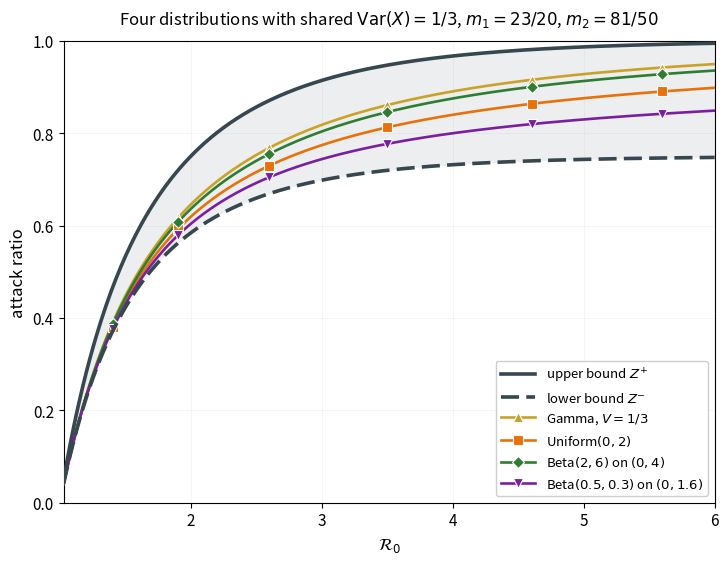

Recreate this plot in Python.
"""
Single panel.  Four admissible pairs (P_X, g) sharing V=1/3 and the first two
moments of mu, m_1=1.15 and m_2=1.62.  All four attack ratios lie in the
common band

    Z^-  =  [1 - exp(-t*(R0)(1+V) m_1/m_2)]/(1+V)     (lower bound)
    Z^+  =  1 - exp(-t*(R0)/m_1)                       (upper bound)

drawn against R0.
"""
import numpy as np
from scipy.optimize import brentq, linprog
from scipy.special import roots_jacobi
import matplotlib as mpl
import matplotlib.pyplot as plt
from matplotlib.lines import Line2D

V = 1.0 / 3
M1, M2 = 1.15, 1.62


def tstar(R):
    return brentq(lambda t: -np.expm1(-t) - t / R, 0.5 * (R - 1), 12 * R, xtol=1e-15)


def beta_nodes(a, b, L, n=420):
    t, w = roots_jacobi(n, b - 1.0, a - 1.0)
    return L * (1 + t) / 2, w / w.sum()


def gamma_nodes(V, n=340):
    p = 1.0 / V
    j = np.arange(n)
    a = (2 * j + p) / p
    b = np.sqrt(j[1:] * (j[1:] + p - 1)) / p
    t, W = np.linalg.eigh(np.diag(a) + np.diag(b, 1) + np.diag(b, -1))
    return t, W[0] ** 2


class Law:
    def __init__(s, x, pi, name):
        s.x, s.pi, s.name = x, pi / pi.sum(), name
        s.V = float(s.pi @ x**2 - (s.pi @ x) ** 2)


LAWS = [
    Law(*gamma_nodes(V), r"Gamma, $V=1/3$"),
    Law(*beta_nodes(1.0, 1.0, 2.0), r"Uniform$(0,2)$"),
    Law(*beta_nodes(2.0, 6.0, 4.0), r"Beta$(2,6)$ on $(0,4)$"),
    Law(*beta_nodes(0.5, 0.3, 1.6), r"Beta$(0.5,0.3)$ on $(0,1.6)$"),
]
COL = ["#c9a227", "#e8710a", "#2e7d32", "#7b1fa2"]
MRK = ["^", "s", "D", "v"]


def normalise(pi, g):
    with np.errstate(divide="ignore"):
        lw = np.log(np.where(pi > 0, pi, 1e-300)) + np.log(np.where(g > 0, g, 1e-300))
    lw -= lw.max()
    q = np.exp(lw)
    return q / q.sum()


def match_g(law, nk=110):
    x, pi = law.x, law.pi
    ts = np.unique(np.round(np.quantile(x, np.linspace(0, 0.998, nk)), 8))
    B = np.column_stack([np.ones_like(x)]
                        + [(x > t).astype(float) for t in ts]
                        + [np.maximum(x - t, 0.0) for t in ts])
    Aeq = np.vstack([pi @ B, pi @ (x[:, None] * B), pi @ (x[:, None] ** 2 * B)])
    nt = len(ts)
    r = linprog(np.r_[0.0, 12.0 * np.ones(nt), np.ones(nt)],
                A_eq=Aeq, b_eq=[1.0, M1, M2],
                bounds=[(0, None)] * B.shape[1], method="highs")
    assert r.status == 0, law.name
    return B @ r.x


def attack(law, g, R0):
    q = normalise(law.pi, g)
    m = q @ law.x
    f = lambda u: float(q @ np.expm1(-u * law.x)) + m * u / R0
    hi = 1.0
    while f(hi) < 0:
        hi *= 2
    u = brentq(f, 1e-13, hi, xtol=1e-16)
    return 1 - float(law.pi @ np.exp(-u * law.x))


def Zplus(R0):
    return 1 - np.exp(-tstar(R0) / M1)


def Zminus(R0):
    return (1 - np.exp(-tstar(R0) * (1 + V) * M1 / M2)) / (1 + V)


# ---- compute
GS = {law.name: match_g(law) for law in LAWS}
R0s = np.linspace(1.03, 6.0, 400)
CURVE = [np.array([attack(law, GS[law.name], R) for R in R0s]) for law in LAWS]
ZP = np.array([Zplus(R) for R in R0s])
ZM = np.array([Zminus(R) for R in R0s])
ZKAT = np.array([(1 - np.exp(-tstar(R))) / (1 + V) for R in R0s])   # Z*/(1+V), g==1

print(f"V={V:.4f}  m1={M1}  m2={M2}  m2/m1={M2/M1:.5f}\n")
for law in LAWS:
    q = normalise(law.pi, GS[law.name])
    print(f"  {law.name:<30} Eg={law.pi@GS[law.name]:.6f}  "
          f"m1={q@law.x:.6f}  m2={q@law.x**2:.6f}")
for law, Zc in zip(LAWS, CURVE):
    print(f"  {law.name:<30} min(Z-Z^-)={np.min(Zc-ZM):+.2e}  min(Z^+-Z)={np.min(ZP-Zc):+.2e}")

# ---- figure
mpl.rcParams.update({"font.size": 11, "axes.labelsize": 12, "axes.titlesize": 12,
                     "legend.fontsize": 9.5, "figure.dpi": 130, "savefig.dpi": 130,
                     "mathtext.fontset": "dejavusans"})
fig, ax = plt.subplots(figsize=(8.4, 6.0))

ax.fill_between(R0s, ZM, ZP, color="#455a64", alpha=0.10, lw=0, zorder=0)
ax.plot(R0s, ZP, color="#37474f", lw=2.6, zorder=6)
ax.plot(R0s, ZM, color="#37474f", lw=2.6, ls=(0, (5, 2)), zorder=6)

for law, Zc, c, mk in zip(LAWS, CURVE, COL, MRK):
    ax.plot(R0s, Zc, color=c, lw=1.9, zorder=4)
    idx = [np.argmin(abs(R0s - t)) for t in (1.4, 1.9, 2.6, 3.5, 4.6, 5.6)]
    ax.plot(R0s[idx], Zc[idx], color=c, marker=mk, ls="none", ms=6.5,
            mec="white", mew=0.8, zorder=5)

ax.set_xlim(1.03, 6)
ax.set_ylim(0, 1)
ax.set_xlabel(r"$\mathcal{R}_0$")
ax.set_ylabel("attack ratio")
ax.set_title(r"Four distributions with shared $\mathrm{Var}(X)=1/3$, "
             r"$m_1=23/20$, $m_2=81/50$", pad=12)
ax.grid(alpha=0.14, lw=0.6)

handles = [
    Line2D([], [], color="#37474f", lw=2.6, label=r"upper bound $Z^{+}$"),
    Line2D([], [], color="#37474f", lw=2.6, ls=(0, (5, 2)), label=r"lower bound $Z^{-}$"),
] + [Line2D([], [], color=c, lw=1.9, marker=mk, ms=6.5, mec="white", mew=0.8,
            label=law.name) for law, c, mk in zip(LAWS, COL, MRK)]
ax.legend(handles=handles, loc="lower right", framealpha=0.96, handlelength=2.6)

plt.show()
